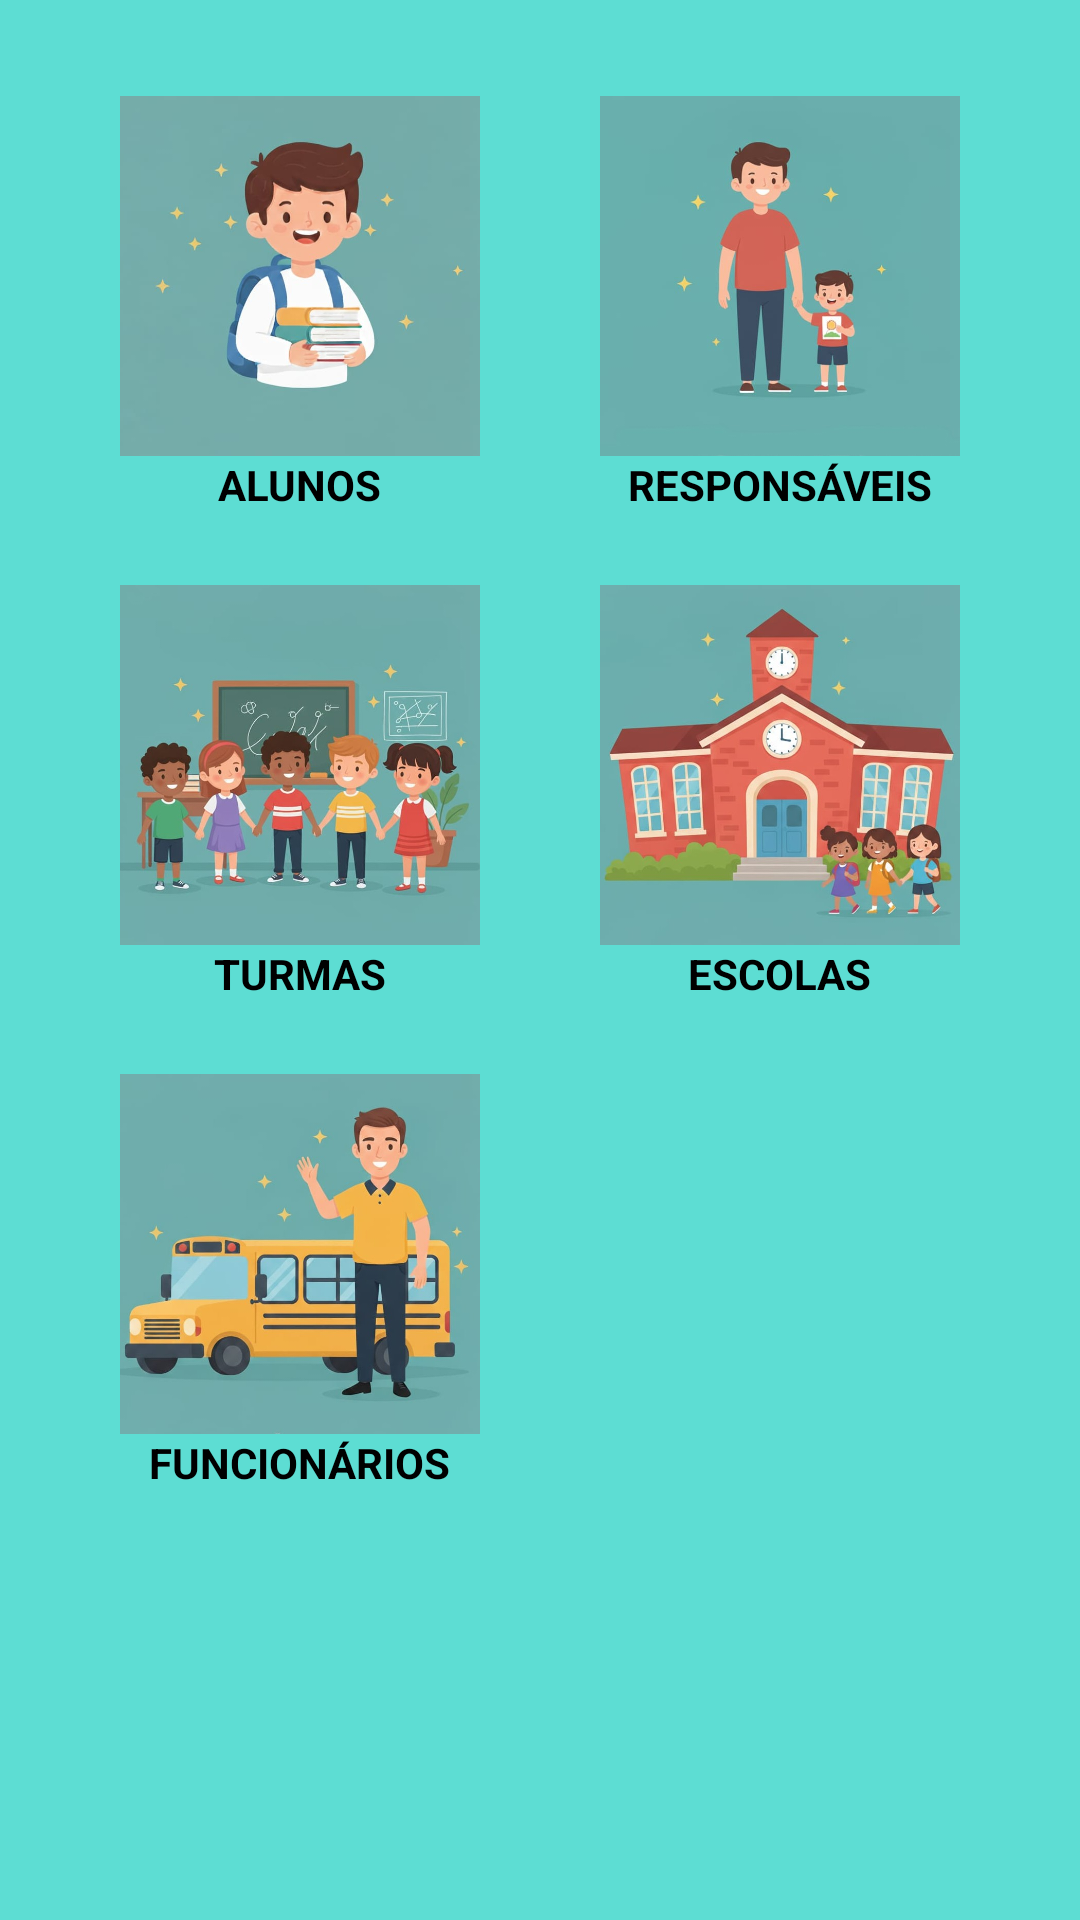

Layout XML and referenced resources for this Android screen:
<!-- AndroidManifest.xml: application theme Theme.TioDaPerua -->
<!-- res/layout/fragment_gallery.xml -->
<?xml version="1.0" encoding="utf-8"?>
<androidx.constraintlayout.widget.ConstraintLayout xmlns:android="http://schemas.android.com/apk/res/android"
    xmlns:app="http://schemas.android.com/apk/res-auto"
    xmlns:tools="http://schemas.android.com/tools"
    android:layout_width="match_parent"
    android:layout_height="match_parent"
    tools:context=".ui.gallery.GalleryFragment">

    
    <ImageButton
        android:id="@+id/imageButtonAlunos"
        android:layout_width="120dp"
        android:layout_height="120dp"
        android:layout_marginTop="32dp"
        android:background="?attr/selectableItemBackgroundBorderless"
        android:contentDescription="Alunos"
        android:scaleType="fitCenter"
        android:src="@drawable/app_aluno"
        app:layout_constraintEnd_toStartOf="@+id/imageButtonResponsaveis"
        app:layout_constraintHorizontal_bias="0.5"
        app:layout_constraintStart_toStartOf="parent"
        app:layout_constraintTop_toTopOf="parent" />

    <TextView
        android:id="@+id/textViewAlunos"
        android:layout_width="wrap_content"
        android:layout_height="wrap_content"
        android:text="ALUNOS"
        android:textColor="@android:color/black"
        android:textStyle="bold"
        app:layout_constraintEnd_toEndOf="@+id/imageButtonAlunos"
        app:layout_constraintStart_toStartOf="@+id/imageButtonAlunos"
        app:layout_constraintTop_toBottomOf="@+id/imageButtonAlunos" />

    <ImageButton
        android:id="@+id/imageButtonResponsaveis"
        android:layout_width="120dp"
        android:layout_height="120dp"
        android:background="?attr/selectableItemBackgroundBorderless"
        android:contentDescription="Responsáveis"
        android:scaleType="fitCenter"
        android:src="@drawable/app_responsaveis"
        app:layout_constraintEnd_toEndOf="parent"
        app:layout_constraintHorizontal_bias="0.5"
        app:layout_constraintStart_toEndOf="@+id/imageButtonAlunos"
        app:layout_constraintTop_toTopOf="@+id/imageButtonAlunos" />

    <TextView
        android:id="@+id/textViewResponsaveis"
        android:layout_width="wrap_content"
        android:layout_height="wrap_content"
        android:text="RESPONSÁVEIS"
        android:textColor="@android:color/black"
        android:textStyle="bold"
        app:layout_constraintEnd_toEndOf="@+id/imageButtonResponsaveis"
        app:layout_constraintStart_toStartOf="@+id/imageButtonResponsaveis"
        app:layout_constraintTop_toBottomOf="@+id/imageButtonResponsaveis" />

    
    <ImageButton
        android:id="@+id/imageButtonTurma"
        android:layout_width="120dp"
        android:layout_height="120dp"
        android:layout_marginTop="24dp"
        android:background="?attr/selectableItemBackgroundBorderless"
        android:contentDescription="Turma"
        android:scaleType="fitCenter"
        android:src="@drawable/app_turma"
        app:layout_constraintStart_toStartOf="@+id/imageButtonAlunos"
        app:layout_constraintTop_toBottomOf="@+id/textViewAlunos" />

    <TextView
        android:id="@+id/textViewTurma"
        android:layout_width="wrap_content"
        android:layout_height="wrap_content"
        android:text="TURMAS"
        android:textColor="@android:color/black"
        android:textStyle="bold"
        app:layout_constraintEnd_toEndOf="@+id/imageButtonTurma"
        app:layout_constraintStart_toStartOf="@+id/imageButtonTurma"
        app:layout_constraintTop_toBottomOf="@+id/imageButtonTurma" />

    <ImageButton
        android:id="@+id/imageButtonEscola"
        android:layout_width="120dp"
        android:layout_height="120dp"
        android:background="#F7C734"
        android:contentDescription="Escola"
        android:scaleType="fitCenter"
        android:src="@drawable/app_escola"
        app:layout_constraintStart_toStartOf="@+id/imageButtonResponsaveis"
        app:layout_constraintTop_toTopOf="@+id/imageButtonTurma" />

    <TextView
        android:id="@+id/textViewEscola"
        android:layout_width="wrap_content"
        android:layout_height="wrap_content"
        android:text="ESCOLAS"
        android:textColor="@android:color/black"
        android:textStyle="bold"
        app:layout_constraintEnd_toEndOf="@+id/imageButtonEscola"
        app:layout_constraintStart_toStartOf="@+id/imageButtonEscola"
        app:layout_constraintTop_toBottomOf="@+id/imageButtonEscola" />

    
    <ImageButton
        android:id="@+id/imageButtonCondutores"
        android:layout_width="120dp"
        android:layout_height="120dp"
        android:layout_marginTop="24dp"
        android:background="?attr/selectableItemBackgroundBorderless"
        android:contentDescription="Condutores"
        android:scaleType="fitCenter"
        android:src="@drawable/app_condutores"
        app:layout_constraintStart_toStartOf="@+id/imageButtonTurma"
        app:layout_constraintTop_toBottomOf="@+id/textViewTurma" />

    <TextView
        android:id="@+id/textViewCondutores"
        android:layout_width="wrap_content"
        android:layout_height="wrap_content"
        android:text="FUNCIONÁRIOS"
        android:textColor="@android:color/black"
        android:textStyle="bold"
        app:layout_constraintEnd_toEndOf="@+id/imageButtonCondutores"
        app:layout_constraintStart_toStartOf="@+id/imageButtonCondutores"
        app:layout_constraintTop_toBottomOf="@+id/imageButtonCondutores" />

</androidx.constraintlayout.widget.ConstraintLayout>
<!-- resources referenced by this layout -->
<resources>
  <!-- drawable app_aluno: jpg bitmap (drawable, 30709 bytes) -->
  <!-- drawable app_condutores: jpg bitmap (drawable, 48762 bytes) -->
  <!-- drawable app_escola: jpg bitmap (drawable, 61590 bytes) -->
  <!-- drawable app_responsaveis: jpg bitmap (drawable, 23038 bytes) -->
  <!-- drawable app_turma: jpg bitmap (drawable, 60906 bytes) -->
  <style name="Theme.TioDaPerua" parent="Theme.AppCompat.Light.NoActionBar">
          
          <item name="colorPrimary">@color/amarelo_van</item>
          <item name="colorPrimaryVariant">@color/amarelo_van</item> 
          <item name="colorOnPrimary">@color/black</item> 
          
          
          <item name="android:windowBackground">@color/fundo_amarelo</item>
  
          
          <item name="android:statusBarColor" tools:targetApi="l">?attr/colorPrimaryVariant</item>
      </style>
  <color name="amarelo_van">#1A91A1</color>
  <color name="black">#FF000000</color>
  <color name="fundo_amarelo">#5DDDD3</color>
</resources>
